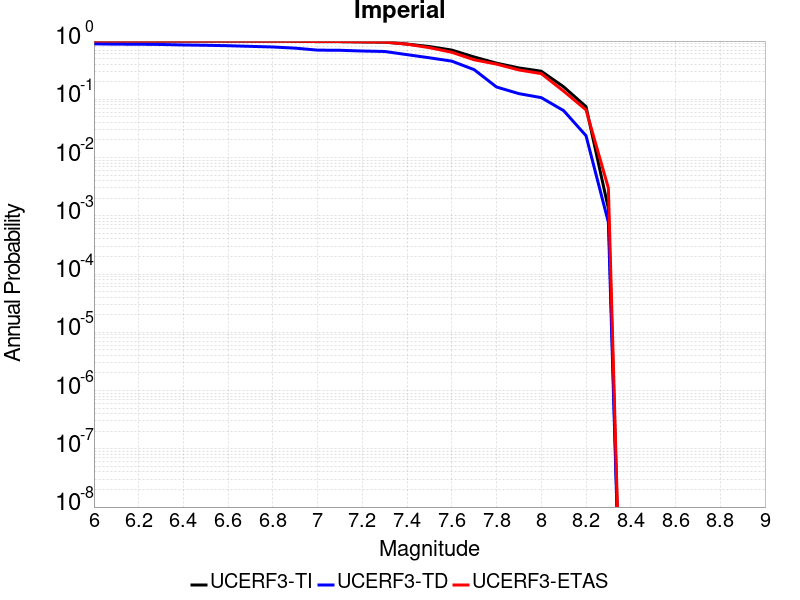

The data file committed next to this chart (first rows):
Magnitude, UCERF3-TI Prob, UCERF3-TD Prob, UCERF3-ETAS Prob
6.0, 1, 0.8963, 1.0
6.1, 1, 0.8847, 1.0
6.2, 1, 0.8823, 1.0
6.3, 1, 0.8739, 1.0
6.4, 1, 0.8574, 1.0
6.5, 0.9999, 0.8463, 1.0
6.6, 0.9998, 0.8319, 1.0
6.7, 0.9994, 0.811, 1.0
6.8, 0.9984, 0.7911, 0.999
6.9, 0.9942, 0.7556, 0.994
7.0, 0.9781, 0.6986, 0.981
7.1, 0.9764, 0.6945, 0.981
7.2, 0.9657, 0.6748, 0.972
7.3, 0.9583, 0.6625, 0.961
7.4, 0.8882, 0.5843, 0.884
7.5, 0.8047, 0.5162, 0.77
7.6, 0.7, 0.4522, 0.642
7.7, 0.5329, 0.3228, 0.477
7.8, 0.4174, 0.1626, 0.402
7.9, 0.346, 0.1252, 0.319
8.0, 0.3037, 0.1068, 0.276
8.1, 0.1638, 0.06392, 0.138
8.2, 0.07483, 0.02375, 0.066
8.3, 0.001343, 7.725709E-4, 0.003
